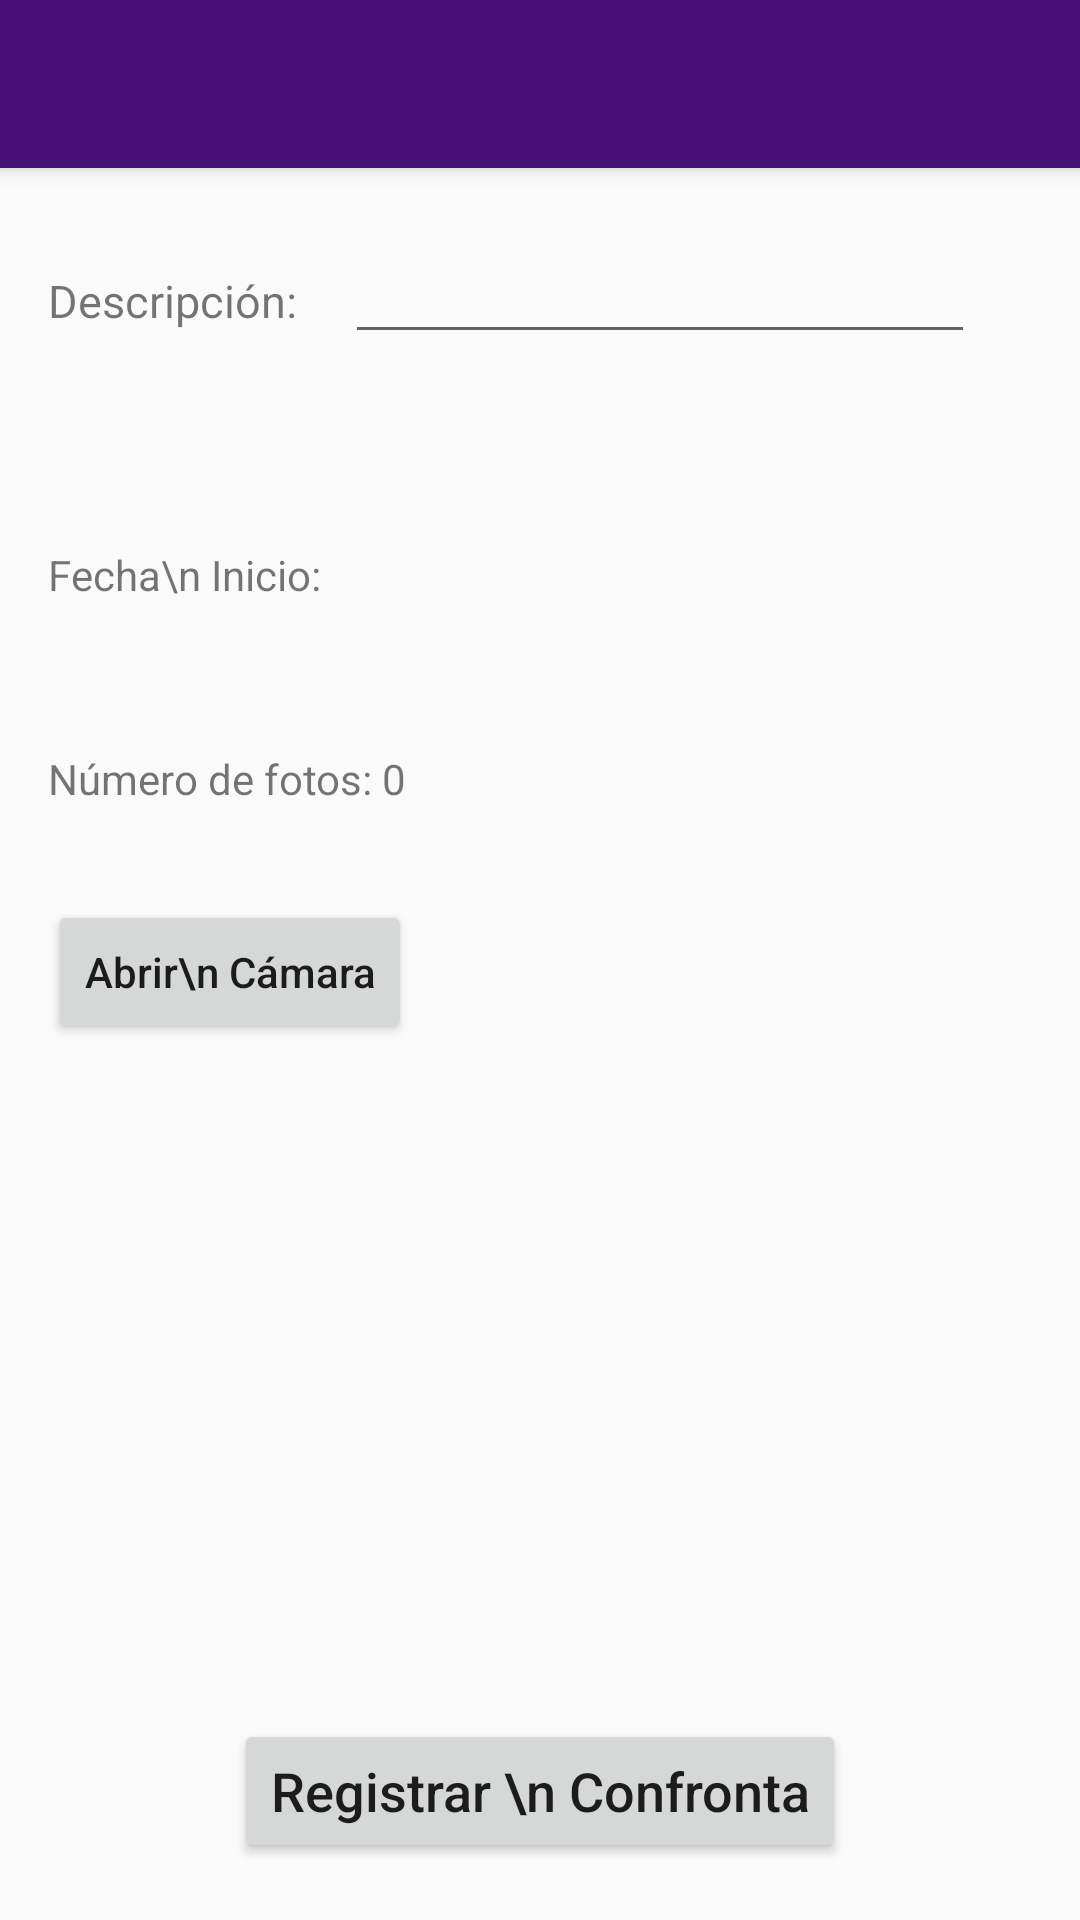

Layout XML and referenced resources for this Android screen:
<!-- AndroidManifest.xml: application theme AppTheme -->
<!-- res/layout/activity_confronta.xml -->
<?xml version="1.0" encoding="utf-8"?>
<RelativeLayout xmlns:android="http://schemas.android.com/apk/res/android"
    xmlns:tools="http://schemas.android.com/tools"
    xmlns:app="http://schemas.android.com/apk/res-auto"
    android:id="@+id/activity_confronta"
    android:layout_width="match_parent"
    android:layout_height="match_parent"
    tools:context="dbxprts.terminaltrak.ConfrontaActivity">

    <android.support.v7.widget.Toolbar
        android:id="@+id/my_toolbar"
        android:layout_width="match_parent"
        android:layout_height="?attr/actionBarSize"
        android:background="?attr/colorPrimary"
        android:elevation="4dp"
        app:theme="@style/ToolBarStyle"
        app:popupTheme="@style/ThemeOverlay.AppCompat.Light"/>

    <TextView
        android:layout_width="wrap_content"
        android:layout_height="wrap_content"
        android:layout_alignBottom="@+id/fecha_label"
        android:layout_alignLeft="@+id/editText"
        android:layout_alignStart="@+id/editText"
        android:id="@+id/via" />

    <EditText
        android:layout_width="wrap_content"
        android:layout_height="wrap_content"
        android:inputType="textMultiLine"
        android:ems="10"
        android:id="@+id/editText"
        android:layout_alignBaseline="@+id/descripcion_label"
        android:layout_alignBottom="@+id/descripcion_label"
        android:layout_toRightOf="@+id/descripcion_label"
        android:layout_toEndOf="@+id/descripcion_label"
        android:layout_marginLeft="16dp"
        android:layout_marginStart="16dp" />

    <TextView
        android:text="Descripción:"
        android:layout_width="wrap_content"
        android:layout_height="wrap_content"
        android:id="@+id/descripcion_label"
        android:textSize="15sp"
        android:layout_marginLeft="16dp"
        android:layout_marginStart="16dp"
        android:layout_below="@+id/my_toolbar"
        android:layout_alignParentLeft="true"
        android:layout_alignParentStart="true"
        android:layout_marginTop="34dp" />

    <TextView
        android:text="Fecha\n Inicio:"
        android:layout_width="wrap_content"
        android:layout_height="wrap_content"
        android:id="@+id/fecha_label"
        android:layout_marginTop="64dp"
        android:layout_below="@+id/editText"
        android:layout_alignLeft="@+id/descripcion_label"
        android:layout_alignStart="@+id/descripcion_label" />

    <Button
        android:text="Registrar \n Confronta"
        android:layout_width="wrap_content"
        android:layout_height="wrap_content"
        android:layout_alignParentBottom="true"
        android:layout_centerHorizontal="true"
        android:layout_marginBottom="19dp"
        android:id="@+id/button3"
        android:textAllCaps="false"
        android:textSize="18sp" />

    <Button
        android:text="Abrir\n Cámara"
        android:layout_width="wrap_content"
        android:layout_height="wrap_content"
        android:id="@+id/camera"
        android:textSize="14sp"
        android:textAllCaps="false"
        android:layout_marginTop="31dp"
        android:layout_below="@+id/numfotos"
        android:layout_alignLeft="@+id/numfotos"
        android:layout_alignStart="@+id/numfotos" />

    <TextView
        android:text="Número de fotos: 0"
        android:layout_width="wrap_content"
        android:layout_height="wrap_content"
        android:id="@+id/numfotos"
        android:layout_marginTop="49dp"
        android:layout_below="@+id/via"
        android:layout_alignLeft="@+id/fecha_label"
        android:layout_alignStart="@+id/fecha_label" />

</RelativeLayout>
<!-- resources referenced by this layout -->
<resources>
  <style name="ToolBarStyle" parent="ThemeOverlay.AppCompat.ActionBar">
          
          <item name="colorControlNormal">#ffffff</item>
  
          
          <item name="android:textColorSecondary">#ffffff</item>
          <item name="android:textColorPrimary">#ffffff</item>
          <item name="actionOverflowMenuStyle">@style/OverflowMenuStyle</item>
      </style>
  <style name="AppTheme" parent="Theme.AppCompat.Light.NoActionBar">
          
          <item name="colorPrimary">@color/colorPrimary</item>
          <item name="colorPrimaryDark">@color/colorPrimaryDark</item>
          <item name="colorAccent">@color/colorAccent</item>
          <item name="windowActionBar">false</item>
          <item name="windowNoTitle">true</item>
      </style>
  <style name="OverflowMenuStyle" parent="Widget.AppCompat.PopupMenu.Overflow">
          <item name="android:dropDownHorizontalOffset">-16dp</item>
          <item name="android:dropDownVerticalOffset">16dp</item>
      </style>
  <color name="colorPrimary">#470f78</color>
  <color name="colorPrimaryDark">#00081f</color>
  <color name="colorAccent">#ffffff</color>
</resources>
